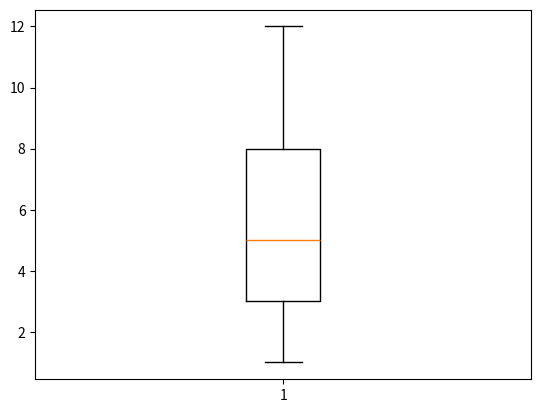

Recreate this plot in Python.
import matplotlib.pyplot as plt

data = [1, 2, 3, 8, 9, 5, 6, 4, 12]
plt.boxplot(data)
plt.savefig("boxplot.pdf")
plt.show()
